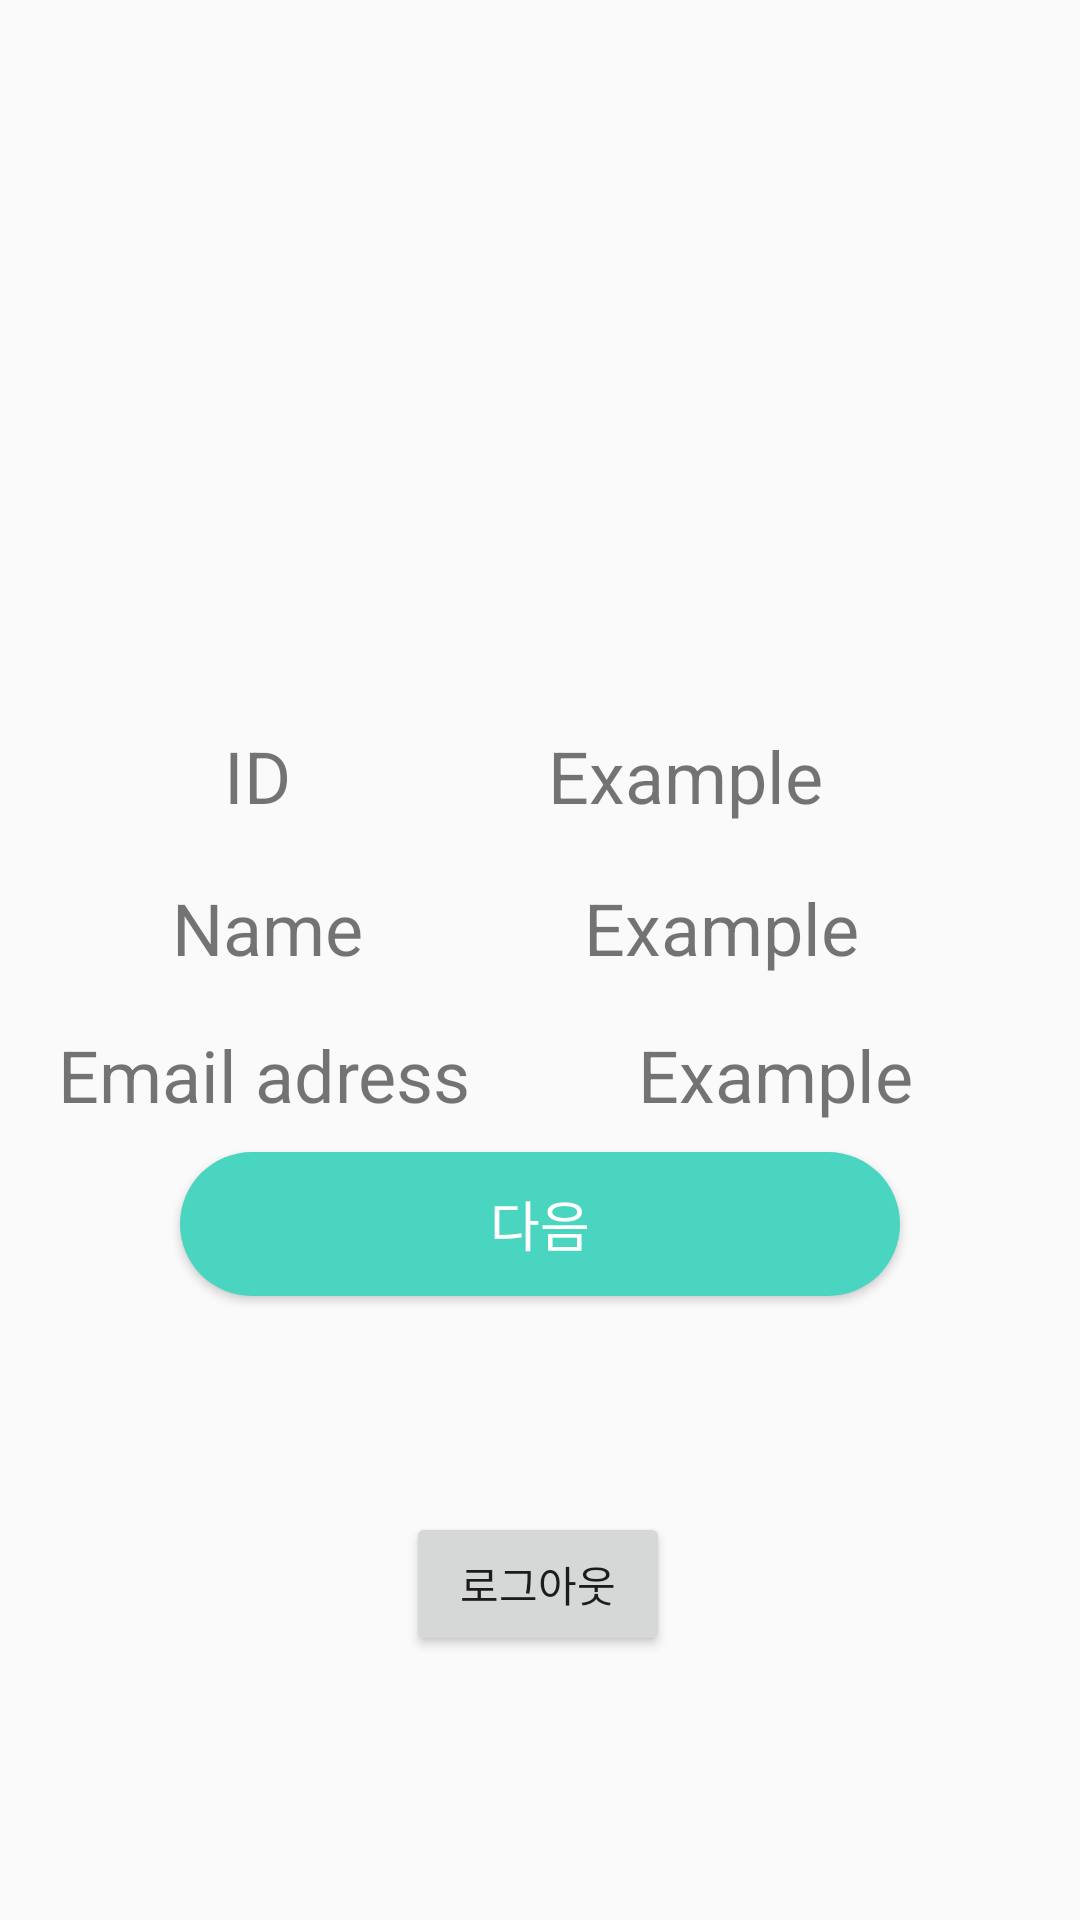

Reconstruct the res/layout file that produces this screen, plus the resources it refers to.
<!-- AndroidManifest.xml: application theme Theme.UIPractice -->
<!-- res/layout/activity_dash_board.xml -->
<?xml version="1.0" encoding="utf-8"?>

<layout
    xmlns:android="http://schemas.android.com/apk/res/android"
    xmlns:app="http://schemas.android.com/apk/res-auto"
    xmlns:tools="http://schemas.android.com/tools">

    <androidx.constraintlayout.widget.ConstraintLayout
        android:layout_width="match_parent"
        android:layout_height="match_parent"
        tools:context=".LoginActivity.DashBoardActivity">

        <TextView
            android:id="@+id/email_adress"
            android:layout_width="wrap_content"
            android:layout_height="wrap_content"
            android:text="Email adress"
            android:textSize="24sp"
            app:layout_constraintBottom_toBottomOf="parent"
            app:layout_constraintEnd_toEndOf="parent"
            app:layout_constraintHorizontal_bias="0.087"
            app:layout_constraintStart_toStartOf="parent"
            app:layout_constraintTop_toTopOf="parent"
            app:layout_constraintVertical_bias="0.563" />

        <TextView
            android:id="@+id/id"
            android:layout_width="wrap_content"
            android:layout_height="wrap_content"
            android:text="ID"
            android:textSize="24sp"
            app:layout_constraintBottom_toBottomOf="parent"
            app:layout_constraintEnd_toEndOf="parent"
            app:layout_constraintHorizontal_bias="0.221"
            app:layout_constraintStart_toStartOf="parent"
            app:layout_constraintTop_toTopOf="parent"
            app:layout_constraintVertical_bias="0.399" />

        <TextView
            android:id="@+id/name"
            android:layout_width="wrap_content"
            android:layout_height="wrap_content"
            android:text="Name"
            android:textSize="24sp"
            app:layout_constraintBottom_toBottomOf="parent"
            app:layout_constraintEnd_toEndOf="parent"
            app:layout_constraintHorizontal_bias="0.193"
            app:layout_constraintStart_toStartOf="parent"
            app:layout_constraintTop_toTopOf="parent"
            app:layout_constraintVertical_bias="0.482" />

        <TextView
            android:id="@+id/user_email_adress"
            android:layout_width="wrap_content"
            android:layout_height="wrap_content"
            android:text="Example"
            android:textSize="24sp"
            app:layout_constraintBottom_toBottomOf="@+id/email_adress"
            app:layout_constraintEnd_toEndOf="parent"
            app:layout_constraintStart_toEndOf="@+id/email_adress" />

        <TextView
            android:id="@+id/user_name"
            android:layout_width="wrap_content"
            android:layout_height="wrap_content"
            android:text="Example"
            android:textSize="24sp"
            app:layout_constraintBottom_toBottomOf="@+id/name"
            app:layout_constraintEnd_toEndOf="parent"
            app:layout_constraintStart_toEndOf="@+id/name" />

        <TextView
            android:id="@+id/uid"
            android:layout_width="wrap_content"
            android:layout_height="wrap_content"
            android:text="Example"
            android:textSize="24sp"
            app:layout_constraintBottom_toBottomOf="@+id/id"
            app:layout_constraintEnd_toEndOf="parent"
            app:layout_constraintStart_toEndOf="@+id/id" />

        <Button
            android:id="@+id/button_dash_board"
            android:layout_width="match_parent"
            android:layout_height="wrap_content"
            android:layout_marginHorizontal="60dp"
            android:layout_marginBottom="72dp"
            android:background="@drawable/round_corner_light_blue_button"
            android:text="다음"
            android:textColor="#FFFFFF"
            android:textSize="18sp"
            app:layout_constraintBottom_toTopOf="@+id/button4"
            app:layout_constraintEnd_toEndOf="parent"
            app:layout_constraintHorizontal_bias="0.575"
            app:layout_constraintStart_toStartOf="parent" />

        <Button
            android:id="@+id/button4"
            android:layout_width="wrap_content"
            android:layout_height="wrap_content"
            android:layout_marginBottom="88dp"
            android:text="로그아웃"
            app:layout_constraintBottom_toBottomOf="parent"
            app:layout_constraintEnd_toEndOf="parent"
            app:layout_constraintHorizontal_bias="0.498"
            app:layout_constraintStart_toStartOf="parent" />
    </androidx.constraintlayout.widget.ConstraintLayout>
</layout>
<!-- resources referenced by this layout -->
<resources>
  <!-- drawable round_corner_light_blue_button (drawable) -->
  <?xml version="1.0" encoding="utf-8"?>
  
  <shape xmlns:android="http://schemas.android.com/apk/res/android">
      android:padding="10dp"
      android:shape="rectangle" >
      <solid android:color="#4AD5C0" />
      <corners
          android:radius="30dp"/>
  
  </shape>
  <style name="Theme.UIPractice" parent="Theme.AppCompat.Light.NoActionBar">
          
          <item name="colorPrimary">@color/purple_500</item>
          <item name="colorPrimaryVariant">@color/purple_700</item>
          <item name="colorOnPrimary">@color/white</item>
          
          <item name="colorSecondary">@color/teal_200</item>
          <item name="colorSecondaryVariant">@color/teal_700</item>
          <item name="colorOnSecondary">@color/black</item>
          
          <item name="android:statusBarColor" tools:targetApi="l">?attr/colorPrimaryVariant</item>
          
      </style>
  <color name="purple_500">#FF6200EE</color>
  <color name="purple_700">#FF3700B3</color>
  <color name="white">#FFFFFFFF</color>
  <color name="teal_200">#FF03DAC5</color>
  <color name="teal_700">#FF018786</color>
  <color name="black">#FF000000</color>
</resources>
